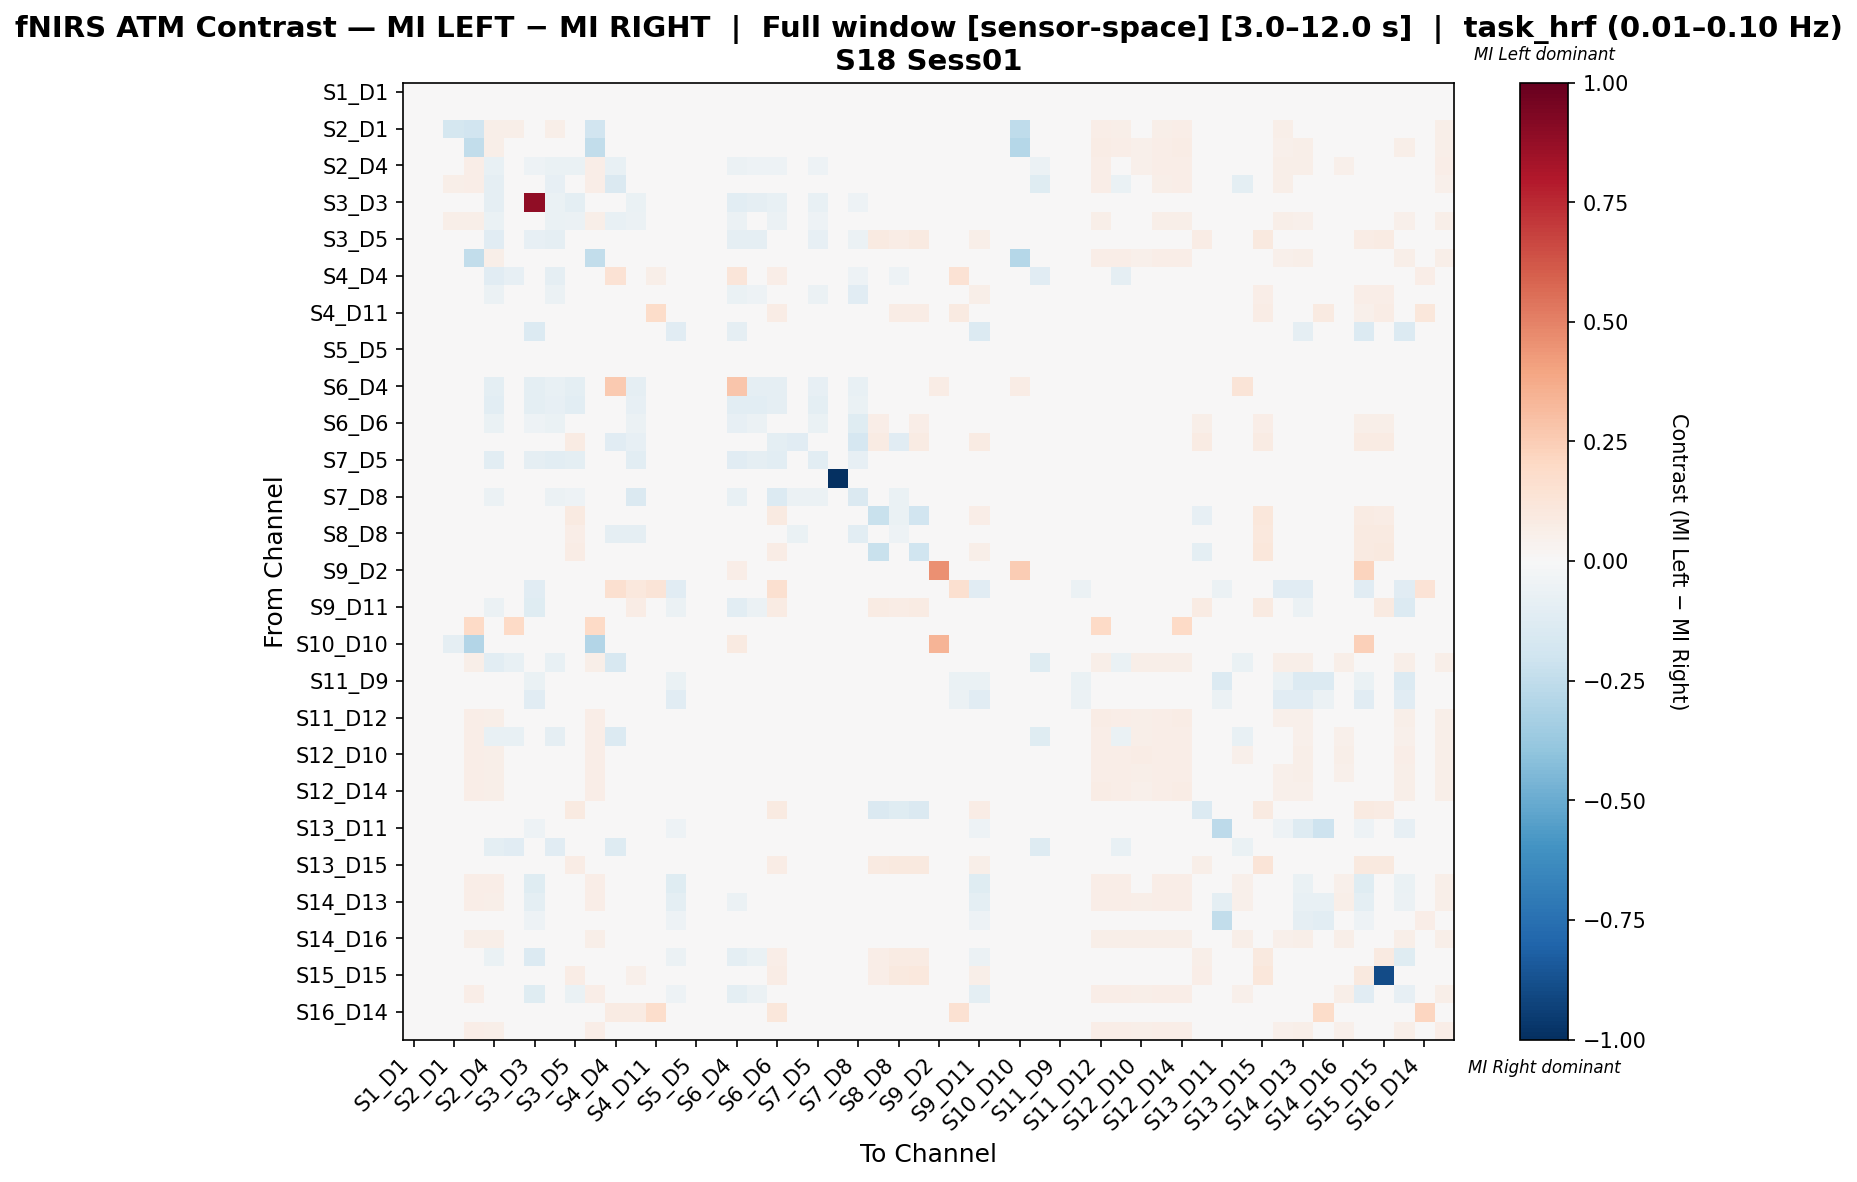

Values plotted in this chart, from the file beside it:
, S1_D1 hbo, S1_D3 hbo, S2_D1 hbo, S2_D2 hbo, S2_D4 hbo, S3_D1 hbo, S3_D3 hbo, S3_D4 hbo, S3_D5 hbo, S4_D2 hbo, S4_D4 hbo, S4_D6 hbo, S4_D11 hbo, S5_D3 hbo, S5_D5 hbo, S5_D7 hbo, S6_D4 hbo, S6_D5 hbo, S6_D6 hbo, S6_D8 hbo, S7_D5 hbo, S7_D7 hbo, S7_D8 hbo
S1_D1 hbo, 0.0, 0.0, 0.0, 0.0, 0.0, 0.0, 0.0, 0.0, 0.0, 0.0, 0.0, 0.0, 0.0, 0.0, 0.0, 0.0, 0.0, 0.0, 0.0, 0.0, 0.0, 0.0, 0.0
S1_D3 hbo, 0.0, 0.0, 0.0, 0.0, 0.0, 0.0, 0.0, 0.0, 0.0, 0.0, 0.0, 0.0, 0.0, 0.0, 0.0, 0.0, 0.0, 0.0, 0.0, 0.0, 0.0, 0.0, 0.0
S2_D1 hbo, 0.0, 0.0, -0.1726, -0.1917, 0.05921, 0.05482, 0.0, 0.05921, 0.0, -0.1917, 0.0, 0.0, 0.0, 0.0, 0.0, 0.0, 0.0, 0.0, 0.0, 0.0, 0.0, 0.0, 0.0
S2_D2 hbo, 0.0, 0.0, -0.04275, -0.2447, 0.05778, 0.04, 0.0, 0.04, 0.0, -0.2447, 0.0, 0.0, 0.0, 0.0, 0.0, 0.0, 0.0, 0.0, 0.0, 0.0, 0.0, 0.0, 0.0
S2_D4 hbo, 0.0, 0.0, 0.04112, 0.06414, -0.07111, -0.01601, -0.0501, -0.0658, -0.06681, 0.06414, -0.07307, -0.04802, 0.0, 0.0, 0.0, 0.0, -0.06054, -0.05219, -0.0501, 0.0, -0.05219, 0.0, -0.03967
S3_D1 hbo, 0.0, 0.0, 0.06178, 0.06407, -0.08876, -0.02351, 0.0, -0.08301, -0.03448, 0.06407, -0.1437, 0.0, 0.0, 0.0, 0.0, 0.0, 0.0, 0.0, 0.0, 0.0, 0.0, 0.0, 0.0
S3_D3 hbo, 0.0, 0.0, 0.0, 0.0, -0.0922, 0.0, 0.8901, -0.06738, -0.09574, 0.0, 0.0, -0.06738, 0.0, -0.01773, 0.0, 0.0, -0.1064, -0.0922, -0.07092, 0.0, -0.07801, 0.0, -0.05319
S3_D4 hbo, 0.0, 0.0, 0.05605, 0.06054, -0.06292, -0.0124, -0.04198, -0.06516, -0.06173, 0.06054, -0.0716, -0.05679, 0.0, 0.0, 0.0, 0.0, -0.05679, -0.04444, -0.05679, 0.0, -0.05185, 0.0, -0.04938
S3_D5 hbo, 0.0, 0.0, 0.0, 0.0, -0.1133, -0.02, -0.08333, -0.09, -0.0001093, 0.0, -0.02, -0.009891, 0.0, 0.0, 0.0, 0.0, -0.09333, -0.08667, 0.01683, 0.03825, -0.08, 0.0, -0.05667
S4_D2 hbo, 0.0, 0.0, -0.04243, -0.2456, 0.05821, 0.03881, 0.0, 0.0403, 0.0, -0.2456, 0.0, 0.0, 0.0, 0.0, 0.0, 0.0, 0.0, 0.0, 0.0, 0.0, 0.0, 0.0, 0.0
S4_D4 hbo, 0.0, 0.0, 0.0, 0.0, -0.1146, -0.07962, 0.0, -0.09236, -0.01911, 0.0, 0.1427, 0.03698, 0.06215, 0.0, 0.0, 0.0, 0.1243, 0.0, 0.06522, -0.0414, 0.0, 0.0, -0.05096
S4_D6 hbo, 0.0, 0.0, 0.0, 0.0, -0.05833, 0.0, -0.04722, -0.06111, 0.01008, 0.0, 0.003889, -0.04167, 0.03143, 0.0, 0.0, 0.0, -0.06944, -0.05, -0.01373, -0.01, -0.05833, 0.0, -0.1139
S4_D11 hbo, 0.0, 0.0, 0.0, 0.0, 0.0, 0.0, 0.0, 0.0, 0.0, 0.0, 0.04918, 0.04918, 0.1803, 0.0, 0.0, 0.0, 0.0, 0.0, 0.07104, 0.0, 0.0, 0.0, 0.0
S5_D3 hbo, 0.0, 0.0, 0.0, 0.0, 0.0, 0.0, -0.1364, 0.0, -0.02273, 0.0, 0.0, 0.0, 0.0, -0.1136, 0.0, 0.0, -0.09091, 0.0, 0.0, 0.0, 0.0, 0.0, 0.0
S5_D5 hbo, 0.0, 0.0, 0.0, 0.0, 0.0, 0.0, 0.0, 0.0, 0.0, 0.0, 0.0, 0.0, 0.0, 0.0, 0.0, 0.0, 0.0, 0.0, 0.0, 0.0, 0.0, 0.0, 0.0
S5_D7 hbo, 0.0, 0.0, 0.0, 0.0, 0.0, 0.0, 0.0, 0.0, 0.0, 0.0, 0.0, 0.0, 0.0, 0.0, 0.0, 0.0, 0.0, 0.0, 0.0, 0.0, 0.0, 0.0, 0.0
S6_D4 hbo, 0.0, 0.0, 0.0, 0.0, -0.09764, 0.0, -0.09428, -0.07744, -0.09428, 0.0, 0.2588, -0.09091, 0.0, -0.006734, 0.0, 0.0, 0.2788, -0.08754, -0.08754, 0.0, -0.08418, 0.0, -0.07744
S6_D5 hbo, 0.0, 0.0, 0.0, 0.0, -0.1092, 0.0, -0.1008, -0.08403, -0.1092, 0.0, 0.0, -0.08403, 0.0, 0.0, 0.0, 0.0, -0.1092, -0.105, -0.08824, 0.0, -0.09664, 0.0, -0.06723
S6_D6 hbo, 0.0, 0.0, 0.0, 0.0, -0.06667, 0.0, -0.05455, -0.0697, 0.005373, 0.0, -0.002281, -0.05704, 0.03093, 0.0, 0.0, 0.0, -0.07879, -0.05758, -0.001375, -0.02871, -0.06667, 0.0, -0.1212
S6_D8 hbo, 0.0, 0.0, 0.0, 0.0, 0.0, 0.0, 0.0, 0.0, 0.0814, 0.0, -0.1134, -0.08355, 0.0, 0.0, 0.0, 0.0, 0.0, 0.0, -0.09386, -0.11, 0.0, 0.0, -0.1649
S7_D5 hbo, 0.0, 0.0, 0.0, 0.0, -0.1067, 0.0, -0.08889, -0.1022, -0.09778, 0.0, 0.0, -0.1022, 0.0, 0.0, 0.0, 0.0, -0.1111, -0.09333, -0.1067, 0.0, -0.1067, 0.0, -0.08444
S7_D7 hbo, 0.0, 0.0, 0.0, 0.0, 0.0, 0.0, 0.0, 0.0, 0.0, 0.0, 0.0, 0.0, 0.0, 0.0, 0.0, 0.0, 0.0, 0.0, 0.0, 0.0, 0.0, -1.0, 0.0
S7_D8 hbo, 0.0, 0.0, 0.0, 0.0, -0.05882, 0.0, -0.04498, -0.06228, -0.0519, 0.0, -0.04844, -0.1419, 0.0, 0.0, 0.0, 0.0, -0.07266, -0.04844, -0.1384, -0.06228, -0.05882, 0.0, -0.1419
S8_D6 hbo, 0.0, 0.0, 0.0, 0.0, 0.0, 0.0, 0.0, 0.0, 0.08782, 0.0, 0.0, -0.009749, 0.0, 0.0, 0.0, 0.0, 0.0, 0.0, 0.08782, 0.03966, 0.0, 0.0, 0.0
S8_D8 hbo, 0.0, 0.0, 0.0, 0.0, 0.0, 0.0, 0.0, 0.0, 0.06512, 0.0, -0.08947, -0.09327, 0.03256, 0.0, 0.0, 0.0, 0.0, 0.0, -0.01689, -0.06744, 0.0, 0.0, -0.1053
S8_D15 hbo, 0.0, 0.0, 0.0, 0.0, 0.0, 0.0, 0.0, 0.0, 0.07729, 0.0, 0.0, -0.02093, 0.02657, 0.0, 0.0, 0.0, 0.0, 0.0, 0.07729, 0.03382, 0.0, 0.0, 0.0
S9_D2 hbo, 0.0, 0.0, 0.0, 0.0, 0.0, 0.0, 0.0, 0.0, 0.0, 0.0, 0.0, 0.0, 0.0, 0.0, 0.0, 0.0, 0.06667, 0.0, 0.0, 0.0, 0.0, 0.0, 0.0
S9_D9 hbo, 0.0, 0.0, 0.0, 0.0, 0.0, 0.0, -0.1111, 0.0, 0.0, 0.0, 0.1633, 0.102, 0.1293, -0.1111, 0.0, 0.0, 0.0, 0.0, 0.1565, 0.0, 0.0, 0.0, 0.0
S9_D11 hbo, 0.0, 0.0, 0.0, 0.0, -0.05682, 0.0, -0.125, 0.0, 0.02093, 0.0, 0.0, 0.07261, 0.0, -0.05682, 0.0, 0.0, -0.1023, -0.05682, 0.08581, 0.0462, -0.01136, 0.0, 0.0
S10_D9 hbo, 0.0, 0.0, 0.0, 0.2, 0.0, 0.2, 0.0, 0.0, 0.0, 0.2, 0.0, 0.0, 0.0, 0.0, 0.0, 0.0, 0.0, 0.0, 0.0, 0.0, 0.0, 0.0, 0.0
S10_D10 hbo, 0.0, 0.0, -0.09375, -0.2969, 0.0, 0.0, 0.0, 0.0, 0.0, -0.2969, 0.0, 0.0, 0.0, 0.0, 0.0, 0.0, 0.08955, 0.0, 0.0, 0.0, 0.0, 0.0, 0.0
S10_D12 hbo, 0.0, 0.0, 0.0463, 0.05556, -0.1067, -0.07724, 0.0, -0.07627, -0.02632, 0.05556, -0.1579, 0.0, 0.0, 0.0, 0.0, 0.0, 0.0, 0.0, 0.0, 0.0, 0.0, 0.0, 0.0
S11_D9 hbo, 0.0, 0.0, 0.0, 0.0, 0.0, 0.0, -0.06667, 0.0, 0.0, 0.0, 0.0, 0.0, 0.0, -0.06667, 0.0, 0.0, 0.0, 0.0, 0.0, 0.0, 0.0, 0.0, 0.0
S11_D11 hbo, 0.0, 0.0, 0.0, 0.0, 0.0, 0.0, -0.1111, 0.0, 0.0, 0.0, 0.0, 0.0, 0.0, -0.1111, 0.0, 0.0, 0.0, 0.0, 0.0, 0.0, 0.0, 0.0, 0.0
S11_D12 hbo, 0.0, 0.0, 0.04258, 0.06902, 0.05727, 0.03965, 0.0, 0.03965, 0.0, 0.06902, 0.0, 0.0, 0.0, 0.0, 0.0, 0.0, 0.0, 0.0, 0.0, 0.0, 0.0, 0.0, 0.0
S11_D13 hbo, 0.0, 0.0, 0.04, 0.06615, -0.07793, -0.07792, -0.004926, -0.09147, -0.02956, 0.06615, -0.1379, 0.0, 0.0, -0.004926, 0.0, 0.0, 0.0, 0.0, 0.0, 0.0, 0.0, 0.0, 0.0
S12_D10 hbo, 0.0, 0.0, 0.03154, 0.06308, 0.05566, 0.02597, 0.0, 0.0334, 0.0, 0.06308, 0.0, 0.0, 0.0, 0.0, 0.0, 0.0, 0.0, 0.0, 0.0, 0.0, 0.0, 0.0, 0.0
S12_D12 hbo, 0.0, 0.0, 0.03882, 0.06522, 0.05901, 0.03416, 0.0, 0.04037, 0.0, 0.06522, 0.0, 0.0, 0.0, 0.0, 0.0, 0.0, 0.0, 0.0, 0.0, 0.0, 0.0, 0.0, 0.0
S12_D14 hbo, 0.0, 0.0, 0.04277, 0.06932, 0.05752, 0.03982, 0.0, 0.03982, 0.0, 0.06932, 0.0, 0.0, 0.0, 0.0, 0.0, 0.0, 0.0, 0.0, 0.0, 0.0, 0.0, 0.0, 0.0
S13_D6 hbo, 0.0, 0.0, 0.0, 0.0, 0.0, 0.0, 0.0, 0.0, 0.08766, 0.0, 0.0, -0.03247, 0.0, 0.0, 0.0, 0.0, 0.0, 0.0, 0.08766, 0.04545, 0.0, 0.0, 0.0
S13_D11 hbo, 0.0, 0.0, 0.0, 0.0, 0.0, 0.0, -0.05263, 0.0, 0.0, 0.0, 0.0, 0.0, 0.0, -0.05263, 0.0, 0.0, 0.0, 0.0, 0.0, 0.0, 0.0, 0.0, 0.0
S13_D13 hbo, 0.0, 0.0, 0.02765, 0.04608, -0.0983, -0.1106, 0.0, -0.1099, -0.01672, 0.04608, -0.1275, 0.01536, 0.0, 0.0, 0.0, 0.0, 0.0169, 0.0, 0.01536, 0.01075, 0.0, 0.0, 0.0
S13_D15 hbo, 0.0, 0.0, 0.0, 0.0, 0.0, 0.0, 0.0, 0.0, 0.07463, 0.0, 0.0, 0.04691, 0.02985, 0.0, 0.0, 0.0, 0.0, 0.0, 0.07036, 0.02985, 0.0, 0.0, 0.0
S14_D12 hbo, 0.0, 0.0, 0.04545, 0.06294, 0.06294, 0.04021, -0.12, 0.0472, 0.0, 0.06294, 0.0, 0.0, 0.0, -0.12, 0.0, 0.0, -0.04, 0.0, 0.0, 0.0, 0.0, 0.0, 0.0
S14_D13 hbo, 0.0, 0.0, 0.0349, 0.06457, 0.05759, 0.02967, -0.1, 0.03665, 0.0, 0.06457, 0.0, 0.0, 0.0, -0.1, 0.0, 0.0, -0.06, 0.0, 0.0, 0.0, 0.0, 0.0, 0.0
S14_D14 hbo, 0.0, 0.0, 0.01993, 0.04319, 0.04319, 0.009967, -0.05405, 0.02326, 0.0, 0.04319, 0.01329, 0.01329, 0.04983, -0.05405, 0.0, 0.0, 0.0, 0.0, 0.02658, 0.0, 0.0, 0.0, 0.0
S14_D16 hbo, 0.0, 0.0, 0.03578, 0.06215, 0.06026, 0.03013, 0.0, 0.03766, 0.0, 0.06215, 0.0, 0.0, 0.0, 0.0, 0.0, 0.0, 0.0, 0.0, 0.0, 0.0, 0.0, 0.0, 0.0
S15_D13 hbo, 0.0, 0.0, 0.0, 0.0, -0.06667, 0.0, -0.1333, 0.0, -0.01097, 0.0, 0.0, 0.04593, 0.02505, -0.05556, 0.0, 0.0, -0.09859, -0.06667, 0.06472, 0.02923, -0.02222, 0.0, 0.0
S15_D15 hbo, 0.0, 0.0, 0.0, 0.0, 0.0, 0.0, 0.0, 0.0, 0.07177, 0.0, 0.0, 0.05263, 0.03349, 0.0, 0.0, 0.0, 0.0, 0.0, 0.07177, 0.03349, 0.0, 0.0, 0.0
S15_D16 hbo, 0.0, 0.0, 0.03466, 0.06412, -0.002808, 0.02946, -0.12, 0.0364, -0.07, 0.06412, 0.0, 0.0, 0.0, -0.05, 0.0, 0.0, -0.1, -0.06, 0.0, 0.0, -0.02, 0.0, 0.0
S16_D14 hbo, 0.0, 0.0, 0.0, 0.0, 0.0, 0.0, 0.0, 0.0, 0.0, 0.0, 0.08264, 0.08264, 0.1736, 0.0, 0.0, 0.0, 0.0, 0.0, 0.1157, 0.0, 0.0, 0.0, 0.0
S16_D16 hbo, 0.0, 0.0, 0.03902, 0.06504, 0.06016, 0.03415, 0.0, 0.04065, 0.0, 0.06504, 0.0, 0.0, 0.0, 0.0, 0.0, 0.0, 0.0, 0.0, 0.0, 0.0, 0.0, 0.0, 0.0
